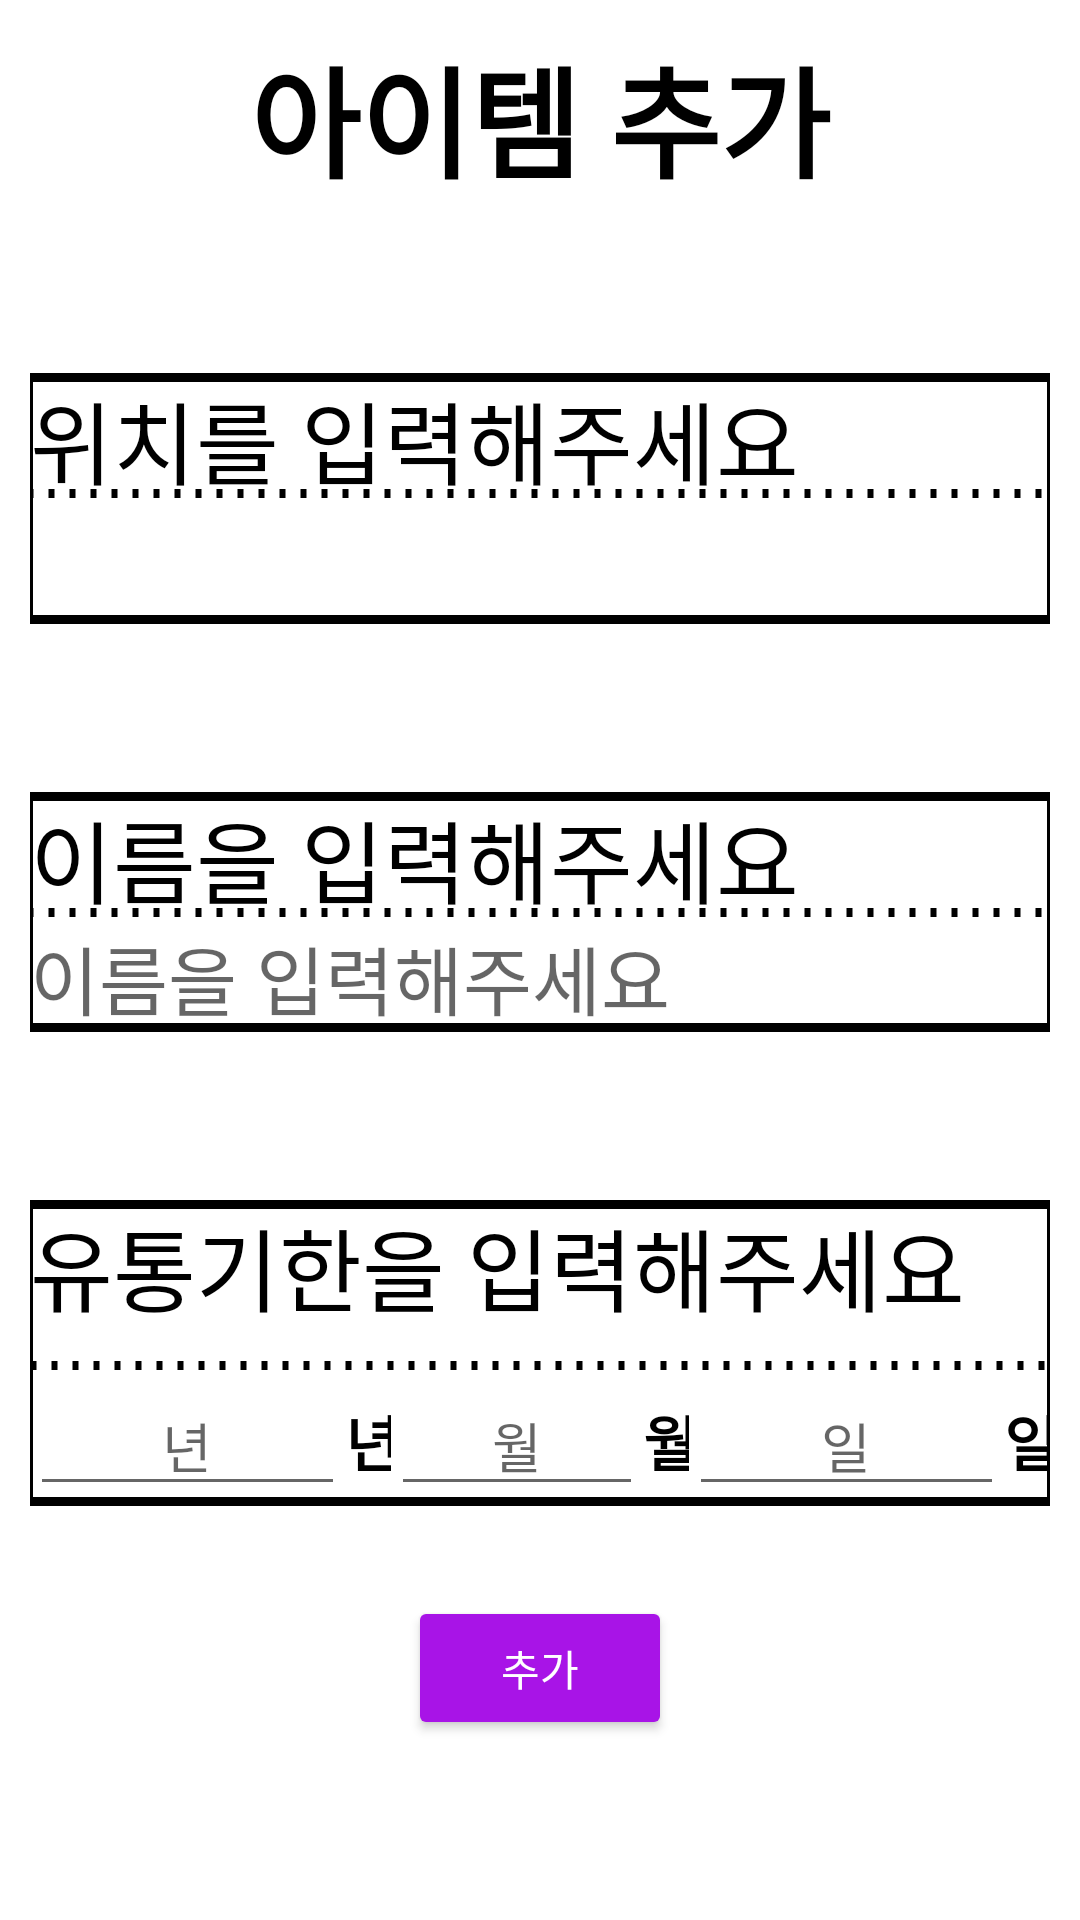

Android layout source for this screen:
<!-- AndroidManifest.xml: application theme Theme.ParttimeDuedateManagement.DayLight -->
<!-- res/layout/fragment_insert.xml -->
<?xml version="1.0" encoding="utf-8"?>
<LinearLayout
    xmlns:android="http://schemas.android.com/apk/res/android"
    xmlns:tools="http://schemas.android.com/tools"
    android:id="@+id/insertFragment"
    android:layout_width="match_parent"
    android:layout_height="match_parent"
    tools:context=".InsertFragment"
    android:orientation="vertical"
    android:background="@color/fragmentBackground">

    <TextView
        android:id="@+id/title"
        android:layout_width="match_parent"
        android:layout_height="wrap_content"
        android:gravity="center_horizontal"
        android:text="@string/insertTitle"
        android:textSize="40sp"
        android:textStyle="bold|normal"
        android:textColor="@color/itemTextColor"
        android:layout_marginTop="10dp"/>

    <TextView
        android:id="@+id/tvLocationInsert"
        android:layout_width="match_parent"
        android:layout_height="wrap_content"
        android:layout_marginTop="56dp"
        android:text="@string/inputLocation"
        android:textSize="30sp"
        android:textColor="@color/itemTextColor"
        android:layout_marginStart="10dp"
        android:layout_marginEnd="10dp"
        android:background="@drawable/text_top_line_background"/>

    <Spinner
        android:id="@+id/snLocationChoice"
        android:layout_width="match_parent"
        android:layout_height="40dp"
        android:background="@drawable/text_bottom_line_background"
        android:textColor="@color/itemTextColor"
        android:layout_marginStart="10dp"
        android:layout_marginEnd="10dp"
        android:theme="@style/SpinnerTheme"/>

    <TextView
        android:id="@+id/tvNameInsert"
        android:layout_width="match_parent"
        android:layout_height="wrap_content"
        android:layout_marginTop="56dp"
        android:text="@string/inputName"
        android:textSize="30sp"
        android:layout_marginStart="10dp"
        android:layout_marginEnd="10dp"
        android:background="@drawable/text_top_line_background"
        android:textColor="@color/itemTextColor"/>

    <EditText
        android:id="@+id/etNameInsert"
        android:layout_width="match_parent"
        android:layout_height="wrap_content"
        android:ems="10"
        android:maxEms="20"
        android:hint="@string/inputName"
        android:inputType="textPersonName"
        android:imeOptions="actionNext"
        android:textSize="25sp"
        android:layout_marginStart="10dp"
        android:layout_marginEnd="10dp"
        android:background="@drawable/text_bottom_line_background"
        android:textColor="@color/itemTextColor"/>

    <TextView
        android:id="@+id/tvDuedateInsert"
        android:layout_width="match_parent"
        android:layout_height="wrap_content"
        android:layout_marginTop="56dp"
        android:text="@string/inputDuedate"
        android:textSize="30sp"
        android:background="@drawable/text_top_line_background"
        android:paddingBottom="15dp"
        android:layout_marginStart="10dp"
        android:layout_marginEnd="10dp"
        android:textColor="@color/itemTextColor"/>

    <LinearLayout
        android:layout_width="match_parent"
        android:layout_height="wrap_content"
        android:orientation="horizontal"
        android:layout_marginStart="10dp"
        android:layout_marginEnd="10dp"
        android:background="@drawable/text_bottom_line_background">

        <EditText
            android:id="@+id/etInputYear"
            android:layout_width="wrap_content"
            android:layout_height="wrap_content"
            android:gravity="center"
            android:hint="@string/year"
            android:ems="5"
            android:maxLength="4"
            android:inputType="numberDecimal"
            android:imeOptions="actionNext"
            android:textColor="@color/itemTextColor"/>

        <TextView
            android:layout_width="wrap_content"
            android:layout_height="wrap_content"
            android:layout_weight="1"
            android:text="@string/year"
            android:textSize="20sp"
            android:textStyle="bold|normal"
            android:textColor="@color/itemTextColor"/>

        <EditText
            android:id="@+id/etInputMonth"
            android:layout_width="wrap_content"
            android:layout_height="wrap_content"
            android:hint="@string/month"
            android:gravity="center"
            android:ems="4"
            android:maxLength="2"
            android:inputType="numberDecimal"
            android:imeOptions="actionNext"
            android:textColor="@color/itemTextColor"/>

        <TextView
            android:layout_width="wrap_content"
            android:layout_height="wrap_content"
            android:layout_weight="1"
            android:text="@string/month"
            android:textSize="20sp"
            android:textStyle="bold|normal"
            android:textColor="@color/itemTextColor"/>

        <EditText
            android:id="@+id/etInputDay"
            android:layout_width="wrap_content"
            android:layout_height="wrap_content"
            android:hint="@string/day"
            android:gravity="center"
            android:ems="5"
            android:maxLength="2"
            android:inputType="numberDecimal"
            android:imeOptions="actionDone"
            android:textColor="@color/itemTextColor"/>

        <TextView
            android:layout_width="wrap_content"
            android:layout_height="wrap_content"
            android:layout_weight="1"
            android:text="@string/day"
            android:textSize="20sp"
            android:textStyle="bold|normal"
            android:textColor="@color/itemTextColor"/>
    </LinearLayout>

    <Button
        android:id="@+id/btnDone"
        android:layout_width="wrap_content"
        android:layout_height="wrap_content"
        android:layout_marginTop="30dp"
        android:text="@string/add"
        android:layout_gravity = "center"
        android:backgroundTint="@color/btnAddColor"
        android:textColor="@color/tvAddColor"/>

</LinearLayout>
<!-- resources referenced by this layout -->
<resources>
  <color name="btnAddColor">#FFA814E7</color>
  <color name="fragmentBackground">#FFFFFFFF</color>
  <color name="itemTextColor">#FF000000</color>
  <color name="tvAddColor">#FFFFFFFF</color>
  <!-- drawable text_bottom_line_background (drawable) -->
  <?xml version="1.0" encoding="utf-8"?>
  
  <layer-list xmlns:android="http://schemas.android.com/apk/res/android">
      <item>
          <shape android:shape="rectangle">
              <solid android:color = "@color/borderline"/>
          </shape>
      </item>
      <item android:bottom="3dp"
          android:right="1dp"
          android:left="1dp">
          <shape android:shape="rectangle">
              <solid android:color = "@color/layoutBackground"/>
          </shape>
      </item>
  </layer-list>
  <!-- drawable text_top_line_background (drawable) -->
  <?xml version="1.0" encoding="utf-8"?>
  
  <layer-list xmlns:android="http://schemas.android.com/apk/res/android">
      <item>
          <shape android:shape="rectangle">
              <solid android:color = "@color/borderline"/>
          </shape>
      </item>
      <item android:top="3dp"
          android:right="1dp"
          android:left="1dp"
          android:bottom="-3dp">
          <shape android:shape="rectangle">
              <solid android:color = "@color/layoutBackground"/>
          </shape>
      </item>
      <item android:bottom="2dp"
          android:top="-2dp"
          android:right="-2dp"
          android:left="-2dp">
          <shape android:shape="rectangle">
              <stroke
                  android:color="@color/borderline"
                  android:width="3dp"
                  android:dashGap="5dp"
                  android:dashWidth="2dp"/>
          </shape>
      </item>
  </layer-list>
  <string name="add">추가</string>
  <string name="day">일</string>
  <string name="inputDuedate">유통기한을 입력해주세요</string>
  <string name="inputLocation">위치를 입력해주세요</string>
  <string name="inputName">이름을 입력해주세요</string>
  <string name="insertTitle">아이템 추가</string>
  <string name="month">월</string>
  <string name="year">년</string>
  <style name="SpinnerTheme" parent="Widget.AppCompat.DropDownItem.Spinner">
          <item name="android:dropDownListViewStyle">@style/SpinnerDivideTheme</item>
      </style>
  <style name="Theme.ParttimeDuedateManagement.DayLight" parent="Theme.MaterialComponents.Light.NoActionBar">
          
          <item name="colorPrimary">@color/primary</item>
          <item name="colorPrimaryVariant">@color/primaryVariant</item>
          <item name="colorOnPrimary">@color/onPrimary</item>
          
          <item name="colorSecondary">@color/secondary</item>
          <item name="colorSecondaryVariant">@color/secondaryVariant</item>
          <item name="colorOnSecondary">@color/onSecondary</item>
          
          <item name="android:statusBarColor">?attr/colorPrimaryVariant</item>
          
      </style>
  <color name="borderline">#FF000000</color>
  <color name="layoutBackground">#FFFFFFFF</color>
  <style name="SpinnerDivideTheme" parent="android:style/Widget.ListView.DropDown">
          <item name="android:divider">#FF000000</item>
          <item name="android:dividerHeight">1dp</item>
      </style>
  <color name="primary">#FFBB86FC</color>
  <color name="primaryVariant">#FF3700B3</color>
  <color name="onPrimary">#FF000000</color>
  <color name="secondary">#FF03DAC6</color>
  <color name="secondaryVariant">#FF03DAC6</color>
  <color name="onSecondary">#FF000000</color>
</resources>
